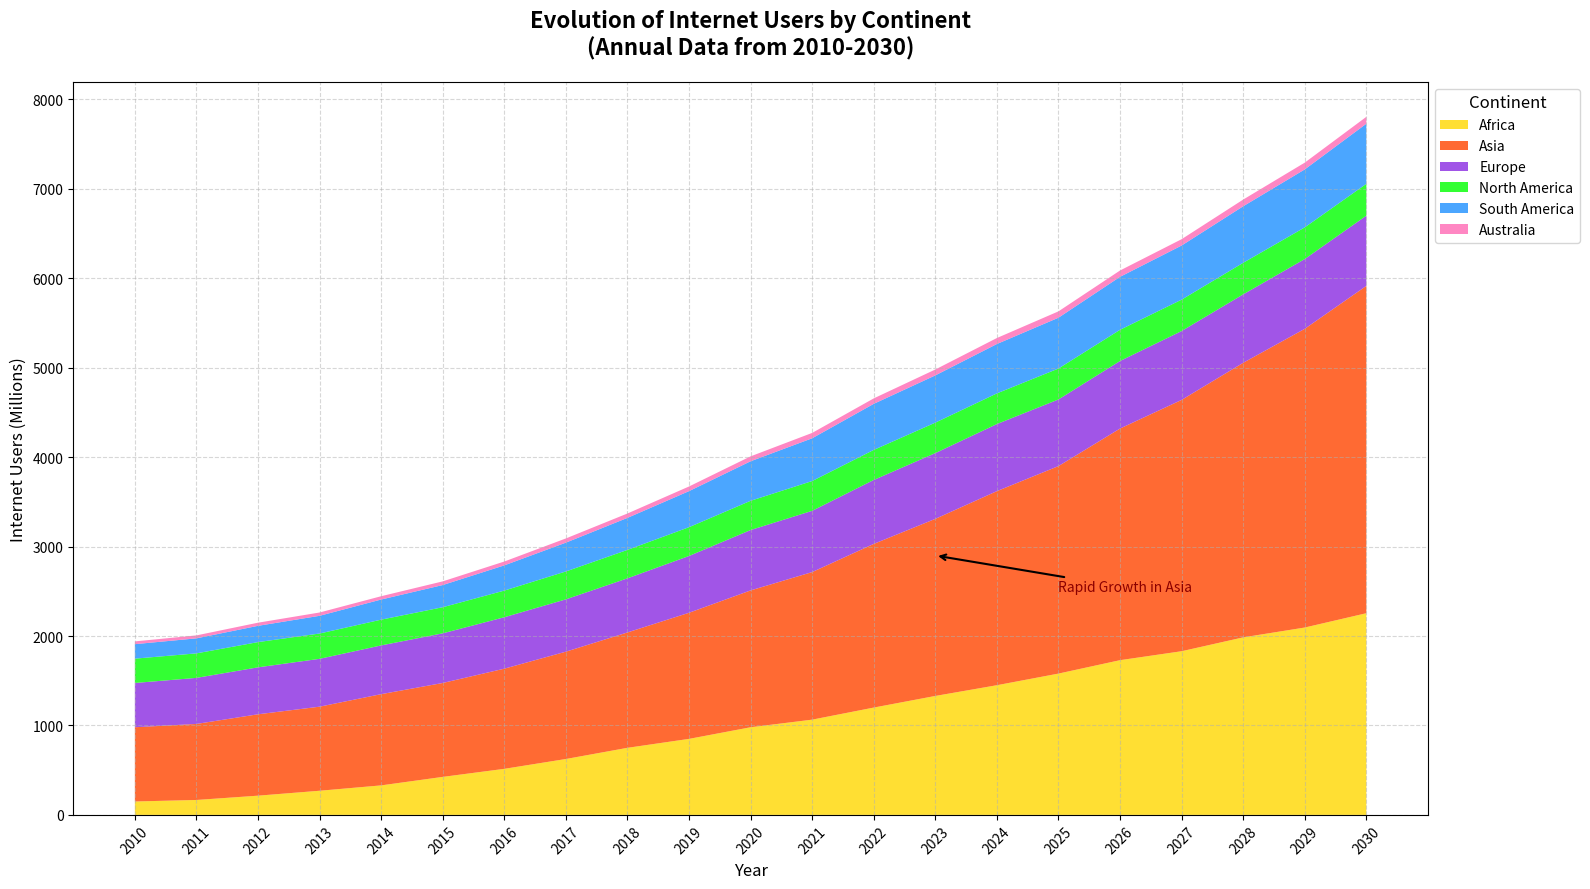

Here is the Python script that generated this plot:
import matplotlib.pyplot as plt
import numpy as np

years = np.arange(2010, 2031)

# Modify some data values within each continent group to introduce randomness while keeping the structure
africa_north_users = np.array([115, 125, 160, 175, 215, 260, 320, 370, 445, 475, 525, 565, 625, 675, 735, 795, 855, 905, 995, 1035, 1095])
africa_south_users = np.array([35, 42, 55, 95, 115, 165, 195, 255, 305, 375, 455, 500, 575, 655, 715, 785, 875, 925, 990, 1060, 1160])
asia_users = np.array([830, 850, 910, 940, 1020, 1050, 1120, 1200, 1290, 1410, 1530, 1650, 1830, 1980, 2170, 2320, 2590, 2810, 3070, 3340, 3660])
europe_users = np.array([495, 515, 525, 535, 545, 555, 575, 585, 605, 635, 675, 685, 715, 735, 750, 745, 755, 770, 765, 780, 785])
north_america_users = np.array([272, 274, 282, 283, 288, 292, 298, 312, 318, 322, 327, 333, 336, 341, 343, 346, 349, 351, 353, 354, 356])
south_america_users = np.array([162, 168, 182, 198, 225, 248, 282, 322, 358, 403, 442, 478, 515, 528, 552, 568, 592, 605, 632, 648, 672])
australia_users = np.array([31, 33, 35, 37, 37, 41, 43, 47, 49, 52, 55, 60, 61, 66, 67, 71, 71, 71, 75, 76, 77])

africa_users = africa_north_users + africa_south_users

colors = ['#FFD700', '#FF4500', '#8A2BE2', '#00FF00', '#1E90FF', '#FF69B4']

plt.figure(figsize=(16, 9))

plt.stackplot(years, africa_users, asia_users, europe_users, north_america_users, south_america_users, australia_users, 
              labels=['Africa', 'Asia', 'Europe', 'North America', 'South America', 'Australia'], colors=colors, alpha=0.8)

plt.title('Evolution of Internet Users by Continent\n(Annual Data from 2010-2030)', fontsize=16, fontweight='bold', pad=20)
plt.xlabel('Year', fontsize=12)
plt.ylabel('Internet Users (Millions)', fontsize=12)

plt.legend(title='Continent', title_fontsize=12, fontsize=10, loc='upper left', bbox_to_anchor=(1, 1))
plt.grid(True, linestyle='--', alpha=0.5)
plt.xticks(years, rotation=45)

plt.annotate('Rapid Growth in Asia', xy=(2023, 2900), xytext=(2025, 2500), 
             arrowprops=dict(arrowstyle='->', lw=1.5), fontsize=10, color='darkred')

plt.tight_layout()
plt.show()